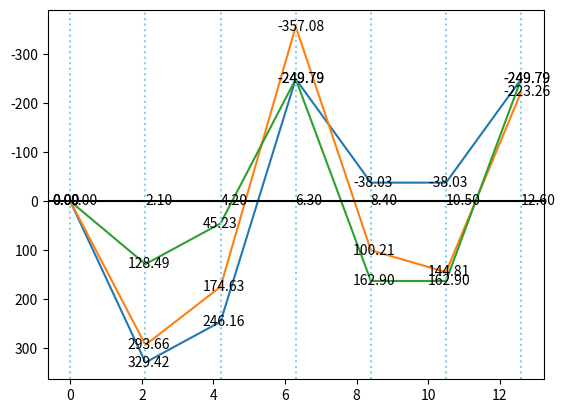

This figure's Python source:
import matplotlib.pyplot as plt

variable_load_k = 4.5  # 活荷载标准值

# 容重与自重
roof_covering_soil_bulk_density = 18  # kN/m³
roofing_surface = 0.52
reinforced_concrete_bulk_density = 25  # kN/m³
ceiling_self_weight = 0.2
psi_c, psi_q = 0.7, 0.5  # ψ \psi
gamma_G, gamma_Q = 1.3, 1.5

covering_soil_thickness, ceiling_thickness, ceiling_width = 0.3, 0.08, 2.1

column = 0.5  # 柱宽 m
grad_main, graid_minor, grad_ceiling = 6.300, 6.800, 2.100  # 轴网中梁的长度

l_0_main = grad_main  # 按弹性理论计算，主梁长度取支承中心线间距离
h_ceiling, h_main = ceiling_thickness, l_0_main / 12
b_ceiling, b_main = ceiling_width, h_main / 2.5
l_n_minor = graid_minor - b_main
l_0_minor = l_n_minor
h_minor = l_0_minor / 15
b_minor = h_minor / 2.5
l_0_minor_end = min(1.025 * l_n_minor, l_n_minor + b_main / 2)
l_n_ceiling = grad_ceiling - b_minor
l_0_ceiling = l_n_ceiling
l_0_ceiling_end = min(l_n_ceiling + h_ceiling / 2, l_n_ceiling + b_minor / 2)
print(
    f"板 h: {h_ceiling:.2f}m b: {b_ceiling:.2f}m; \n主梁 h: {h_main:.2f}m b: {b_main:.2f}m; \n次梁 h: {h_minor:.2f}m b: {b_minor:.2f}m"
)
s_n_minor = grad_ceiling - b_minor  # 次梁净距

c = 20
f_c, f_t, f_y_300, f_y_400 = 14.3, 1.43, 270, 360
d_ceiling = 10
d_minor = 20
d_main = 25
d_stirrup = 10
alpha_1, beta_1 = 1.0, 0.8
alpha_s_max = 0.384
xi_b = 0.518

# 2号主梁设计弯矩，请自行按弯矩包络图确定
M_designed_value_main_2 = 38.3


def alpha_ms_inquire():
    lst = [
        [
            -1 / 16,
            1 / 14,
            -1 / 11,
            1 / 16,
            -1 / 14,
            1 / 16,
            -1 / 14,
            1 / 16,
            -1 / 11,
            1 / 14,
            -1 / 16,
        ],
        [
            -1 / 24,
            1 / 14,
            -1 / 11,
            1 / 16,
            -1 / 14,
            1 / 16,
            -1 / 14,
            1 / 16,
            -1 / 11,
            1 / 14,
            -1 / 24,
        ],
    ]
    for alpha_ms in lst:
        yield alpha_ms


def etas_inquire():
    lst = [[2.7, 3.0, 2.7, 3.0, 2.7, 3.0, 2.7]]
    for etas in lst:
        yield etas


def alpha_vs_inquire():
    lst = [[0.5, 0.55, 0.55, 0.55, 0.55, 0.55, 0.55, 0.55, 0.55, 0.5]]
    for alpha_vs in lst:
        yield alpha_vs


def permanent_load_calculate(covering_soil_thickness, ceiling_thickness):
    return (
        roof_covering_soil_bulk_density * covering_soil_thickness
        + roofing_surface
        + reinforced_concrete_bulk_density * ceiling_thickness
        + ceiling_self_weight
    )


def load_calculate(permanent_load_k, variable_load_k):
    return permanent_load_k * gamma_G, variable_load_k * gamma_Q


def M_design_value_calculate(alpha_ms, g, q, l_0, l_0_e):
    M_design_values = []
    for i in range(len(alpha_ms)):
        if i in [0, 1, 2, len(alpha_ms) - 3, len(alpha_ms) - 2, len(alpha_ms) - 1]:
            M_design_values.append(alpha_ms[i] * (g + q) * l_0_e**2)
        else:
            M_design_values.append(alpha_ms[i] * (g + q) * l_0**2)
    return M_design_values


def Fn_designed_values_calculate(alpha_vs, g, q, l_0, l_0_e):
    Fn_design_values = []
    for i in range(len(alpha_vs)):
        if i in [0, 1, len(alpha_vs) - 2, len(alpha_vs) - 1]:
            Fn_design_values.append(alpha_vs[i] * (g + q) * l_0_e)
        else:
            Fn_design_values.append(alpha_vs[i] * (g + q) * l_0)
    return Fn_design_values


def ceiling_M_design_value_calculate(alpha_ms, g_k, q_k, l_0, l_0_e):
    g, q = load_calculate(g_k, q_k)
    print(f"板永久载荷设计值为 {g} kN/m²，板活载荷设计值为 {q} kN/m²")
    return M_design_value_calculate(alpha_ms, g, q, l_0, l_0_e)


def minor_M_design_value_calculate(alpha_ms, g_k, q_k, l_0, l_0_e):
    g_k = (
        g_k * grad_ceiling
        + reinforced_concrete_bulk_density * (h_minor - h_ceiling) * b_minor
    )
    print(f"次梁永久载荷为 {g_k:.2f} kN/m")
    q_k *= grad_ceiling * gamma_Q
    g, q = load_calculate(g_k, q_k)
    print(f"次梁永久载荷设计值为 {g:.2f} kN/m，次梁活载荷设计值为 {q} kN/m")
    return g, q, M_design_value_calculate(alpha_ms, g, q, l_0, l_0_e)


def minor_Fn_designed_values_calculate(alpha_vs, g, q, l_0, l_0_e):
    return Fn_designed_values_calculate(alpha_vs, g, q, l_0, l_0_e)


def main_M_design_value_calculate(alpha_ms, g_k, l_0, q_k=variable_load_k):
    ...


def is_alpha_s_illegal(alpha_ses):
    for alpha_s in alpha_ses:
        if alpha_s > alpha_s_max:
            print("-" * 10 + f"Warning: alpha_s大于alpha_s_max：{alpha_s_max}" + "-" * 10)
    print(f"alpha_s小于alpha_s_max：{alpha_s_max}")


def is_xi_illegal(xis):
    for xi in xis:
        if xi > xi_b:
            print("-" * 10 + f"Warning: xi大于xi_b：{xi_b}" + "-" * 10)
    print(f"xi小于xi_b：{xi_b}")


def alpha_ses_calculate(M_designed_values, h_0):
    return [m * 1e3 / (alpha_1 * f_c * b_ceiling * h_0**2) for m in M_designed_values]


def xis_calculate(alpha_ses):
    return [1 - (1 - alpha_s) ** 0.5 for alpha_s in alpha_ses]


def gamma_ses_calculate(alpha_ses):
    return [(1 + (1 - alpha_s) ** 0.5) / 2 for alpha_s in alpha_ses]


def A_ses_calculate(xis, h_0, f_y):
    return [1e3 * xi * b_ceiling * h_0 * alpha_1 * f_c / f_y for xi in xis]


def A_ses_calculate2(Ms, gamma_ses, h_0, f_y):
    return [1e6 * m / (gamma_s * f_y * h_0) for m, gamma_s in zip(Ms, gamma_ses)]


def ceiling_reinforcement(M_designed_values_ceiling):
    h_0 = h_ceiling * 1000 - c - d_ceiling / 2
    print(f"板 h_0为{h_0}mm")
    alpha_ses = alpha_ses_calculate(M_designed_values_ceiling, h_0)
    print(f"板 alpha_s支座-跨中依次为{[round(alpha_s, 3) for alpha_s in alpha_ses]}")
    is_alpha_s_illegal(alpha_ses)
    xis = xis_calculate(alpha_ses)
    print(f"板 xi支座-跨中依次为{[round(xi, 3) for xi in xis]}")
    is_xi_illegal(xis)
    A_ses = A_ses_calculate(xis, h_0, f_y_300)
    print(f"板 A_s支座-跨中依次为{[round(A_s, 3) for A_s in A_ses]}")


def b_f_calculate():
    return min(grad_ceiling, b_minor + s_n_minor, b_minor + 12 * h_ceiling)


def minor_reinforcement(M_designed_values_minor):
    h_0 = h_minor * 1000 - c - d_minor / 2 - d_stirrup
    print(f"次梁 一排纵筋h_0为{h_0:.0f}mm")
    alpha_ses = alpha_ses_calculate(M_designed_values_minor, h_0)
    print(f"次梁 alpha_s支座-跨中依次为{[round(alpha_s, 5) for alpha_s in alpha_ses]}")
    is_alpha_s_illegal(alpha_ses)
    xis = xis_calculate(alpha_ses)
    print(f"次梁 xi支座-跨中依次为{[round(xi, 5) for xi in xis]}")
    is_xi_illegal(xis)
    A_ses = A_ses_calculate(xis, h_0, f_y_400)
    print(f"次梁 A_s支座-跨中依次为{[round(A_s, 5) for A_s in A_ses]}mm²")
    print("-" * 10 + f"Warning: 次梁还未配箍筋" + "-" * 10)


def draw_bending_moment_envelope_diagram(*args):
    for Ms in args:
        x = map(lambda x: x * l_0_main / 3, range(7))
        x, Ms = list(x), list(Ms)
        plt.plot(x, Ms)
        t = 0
        for i, j in zip(x, Ms):
            plt.annotate(
                f"{j:.2f}",  # 标注的文本
                xy=(i, j),  # 标注的位置
                xytext=(i - 0.5, j + 8),  # 文本的位置
            )

    for i in range(7):
        x = i * l_0_main / 3
        plt.axvline(x=x, linestyle='dotted', color='#87CEEB')
        plt.annotate(
            f"{x:.2f}",  # 标注的文本
            xy=(x, 0),  # 标注的位置
            xytext=(x, 8),  # 文本的位置
        )

    plt.axhline(y=0, color='k')
    plt.gca().invert_yaxis()
    plt.savefig("bending_moment_envelope_diagram.png")


def main_reinforcement(etas, g, q):
    g = (
        g * gamma_G * max(etas)
        + (h_main - h_ceiling)
        * b_main
        * l_0_main
        / 3
        * reinforced_concrete_bulk_density
        * gamma_G
    )
    q = q * gamma_Q * max(etas)
    print(f"主梁永久载荷设计值为 {g:.2f} kN/m²，主梁活载荷设计值为 {q:.2f} kN/m²")
    M_1_max = 0.244 * g * l_0_main + 0.289 * g * l_0_main
    M_B_max = -0.267 * g * l_0_main - 0.311 * g * l_0_main
    M_2_max = -0.067 * g * l_0_main - 0.2 * g * l_0_main
    V_A_max = 0.733 * g + 0.866 * q
    V_Bl_max = -1.267 * g - 1.311 * q
    V_Br_max = 1 * g + 1.222 * q
    print("M_1_max\tM_B_max\tM_2_max\tV_A_max\tV_Bl_max\tV_Br_max")
    print(
        f"{M_1_max:7.2f}\t{M_B_max:7.2f}\t{M_2_max:7.2f}\t{V_A_max:7.2f}\t{V_Bl_max:8.2f}\t{V_Br_max:8.2f}"
    )
    # 1,3 Q
    M_b = -0.267 * g * l_0_main - 0.133 * q * l_0_main
    M_1l = (g + q) * l_0_main / 3 + M_b / 3
    M_1r = (g + q) * l_0_main / 3 + M_b * 2 / 3
    M_2l = M_b + g * l_0_main / 3
    Ms1 = (0, M_1l, M_1r, M_b, M_2l, M_2l, M_b)
    print("1,3活荷载:")
    print("M_1l\tM_1r\tM_b\tM_2l")
    print(f"{M_1l:8.2f}{M_1r:8.2f}{M_b:8.2f}{M_2l:8.2f}")
    # 1,2 Q
    M_b = -0.267 * g * l_0_main - 0.311 * q * l_0_main
    M_1l = (g + q) * l_0_main / 3 + M_b / 3
    M_1r = (g + q) * l_0_main / 3 + M_b * 2 / 3
    M_c = -0.267 * g * l_0_main - 0.089 * q * l_0_main
    M_2l = (g + q) * l_0_main / 3 + M_c + (M_b - M_c) * 2 / 3
    M_2r = (g + q) * l_0_main / 3 + M_c + (M_b - M_c) / 3
    Ms2 = (0, M_1l, M_1r, M_b, M_2l, M_2r, M_c)
    print("1,2活荷载:")
    print("M_1l\tM_1r\tM_b\tM_2l\tM_2r\tM_c")
    print(f"{M_1l:8.2f}{M_1r:8.2f}{M_b:8.2f}{M_2l:8.2f}{M_2r:8.2f}{M_c:8.2f}")
    # 2 Q
    M_b = -0.267 * g * l_0_main - 0.133 * q * l_0_main
    M_c = -0.267 * g * l_0_main - 0.133 * q * l_0_main
    M_2l = (g + q) * l_0_main / 3 + M_b
    M_2r = (g + q) * l_0_main / 3 + M_b
    M_1l = g * l_0_main / 3 + M_b / 3
    M_1r = g * l_0_main / 3 + M_b * 2 / 3
    Ms3 = (0, M_1l, M_1r, M_b, M_2l, M_2r, M_c)
    print("2活荷载:")
    print("M_1l\tM_1r\tM_b\tM_2l\tM_2r\tM_c")
    print(f"{M_1l:8.2f}{M_1r:8.2f}{M_b:8.2f}{M_2l:8.2f}{M_2r:8.2f}{M_c:8.2f}")
    draw_bending_moment_envelope_diagram(Ms1, Ms2, Ms3)

    h_0 = h_main * 1000 - c - d_ceiling - d_minor - d_main / 2
    print(f"次梁 一排纵筋h_0为{h_0:.0f}mm")
    M_designed_values_main = [
        M_1_max,
        -M_B_max + (V_A_max + V_Bl_max) * column / 2,
        -M_2_max,
        M_designed_value_main_2,
    ]
    alpha_ses = alpha_ses_calculate(M_designed_values_main, h_0)
    print(f"主梁 alpha_s支座-跨中依次为{[round(alpha_s, 5) for alpha_s in alpha_ses]}")
    is_alpha_s_illegal(alpha_ses)
    gamma_ses = gamma_ses_calculate(alpha_ses)
    print(f"主梁 gamma_ses支座-跨中依次为{[round(gamma_s, 5) for gamma_s in gamma_ses]}")
    A_ses = A_ses_calculate2(M_designed_values_main, gamma_ses, h_0, f_y_400)
    print(f"主梁 A_s支座-跨中依次为{[round(A_s, 5) for A_s in A_ses]}mm²")
    print("-" * 10 + f"Warning: 主梁还未配箍筋" + "-" * 10)


if __name__ == "__main__":
    permanent_load_ceiling = permanent_load_calculate(
        covering_soil_thickness, ceiling_thickness
    )
    print(f"板永久载荷为 {permanent_load_ceiling} kN/m²")
    print(f"板活载荷为 {variable_load_k} kN/m²")
    alpha_ms_gen = alpha_ms_inquire()
    alpha_ms = next(alpha_ms_gen)
    M_designed_values_ceiling = ceiling_M_design_value_calculate(
        alpha_ms, permanent_load_ceiling, variable_load_k, l_0_ceiling, l_0_ceiling_end
    )
    print(f"板弯矩设计值支座-跨中依次为{[round(M, 2) for M in M_designed_values_ceiling]}kN·m")
    ceiling_reinforcement(M_designed_values_ceiling)

    alpha_ms = next(alpha_ms_gen)
    g, q, M_designed_values_minor = minor_M_design_value_calculate(
        alpha_ms, permanent_load_ceiling, variable_load_k, l_0_minor, l_0_minor_end
    )
    print(f"次梁弯矩设计值支座-跨中依次为{[round(M, 2) for M in M_designed_values_minor]}kN·m")
    alpha_vs_gen = alpha_vs_inquire()
    alpha_vs = next(alpha_vs_gen)
    Fn_designed_values_minor = minor_Fn_designed_values_calculate(
        alpha_vs, g, q, l_0_minor, l_0_minor_end
    )
    print(f"次梁剪力设计值支座-跨中依次为{[round(Fn, 2) for Fn in Fn_designed_values_minor]}kN")
    b_f = b_f_calculate()
    print(f"次梁翼缘宽度为{b_f:.3f}m")
    minor_reinforcement(M_designed_values_minor)

    etas_gen = etas_inquire()
    etas = next(etas_gen)
    main_reinforcement(etas, g, q)
